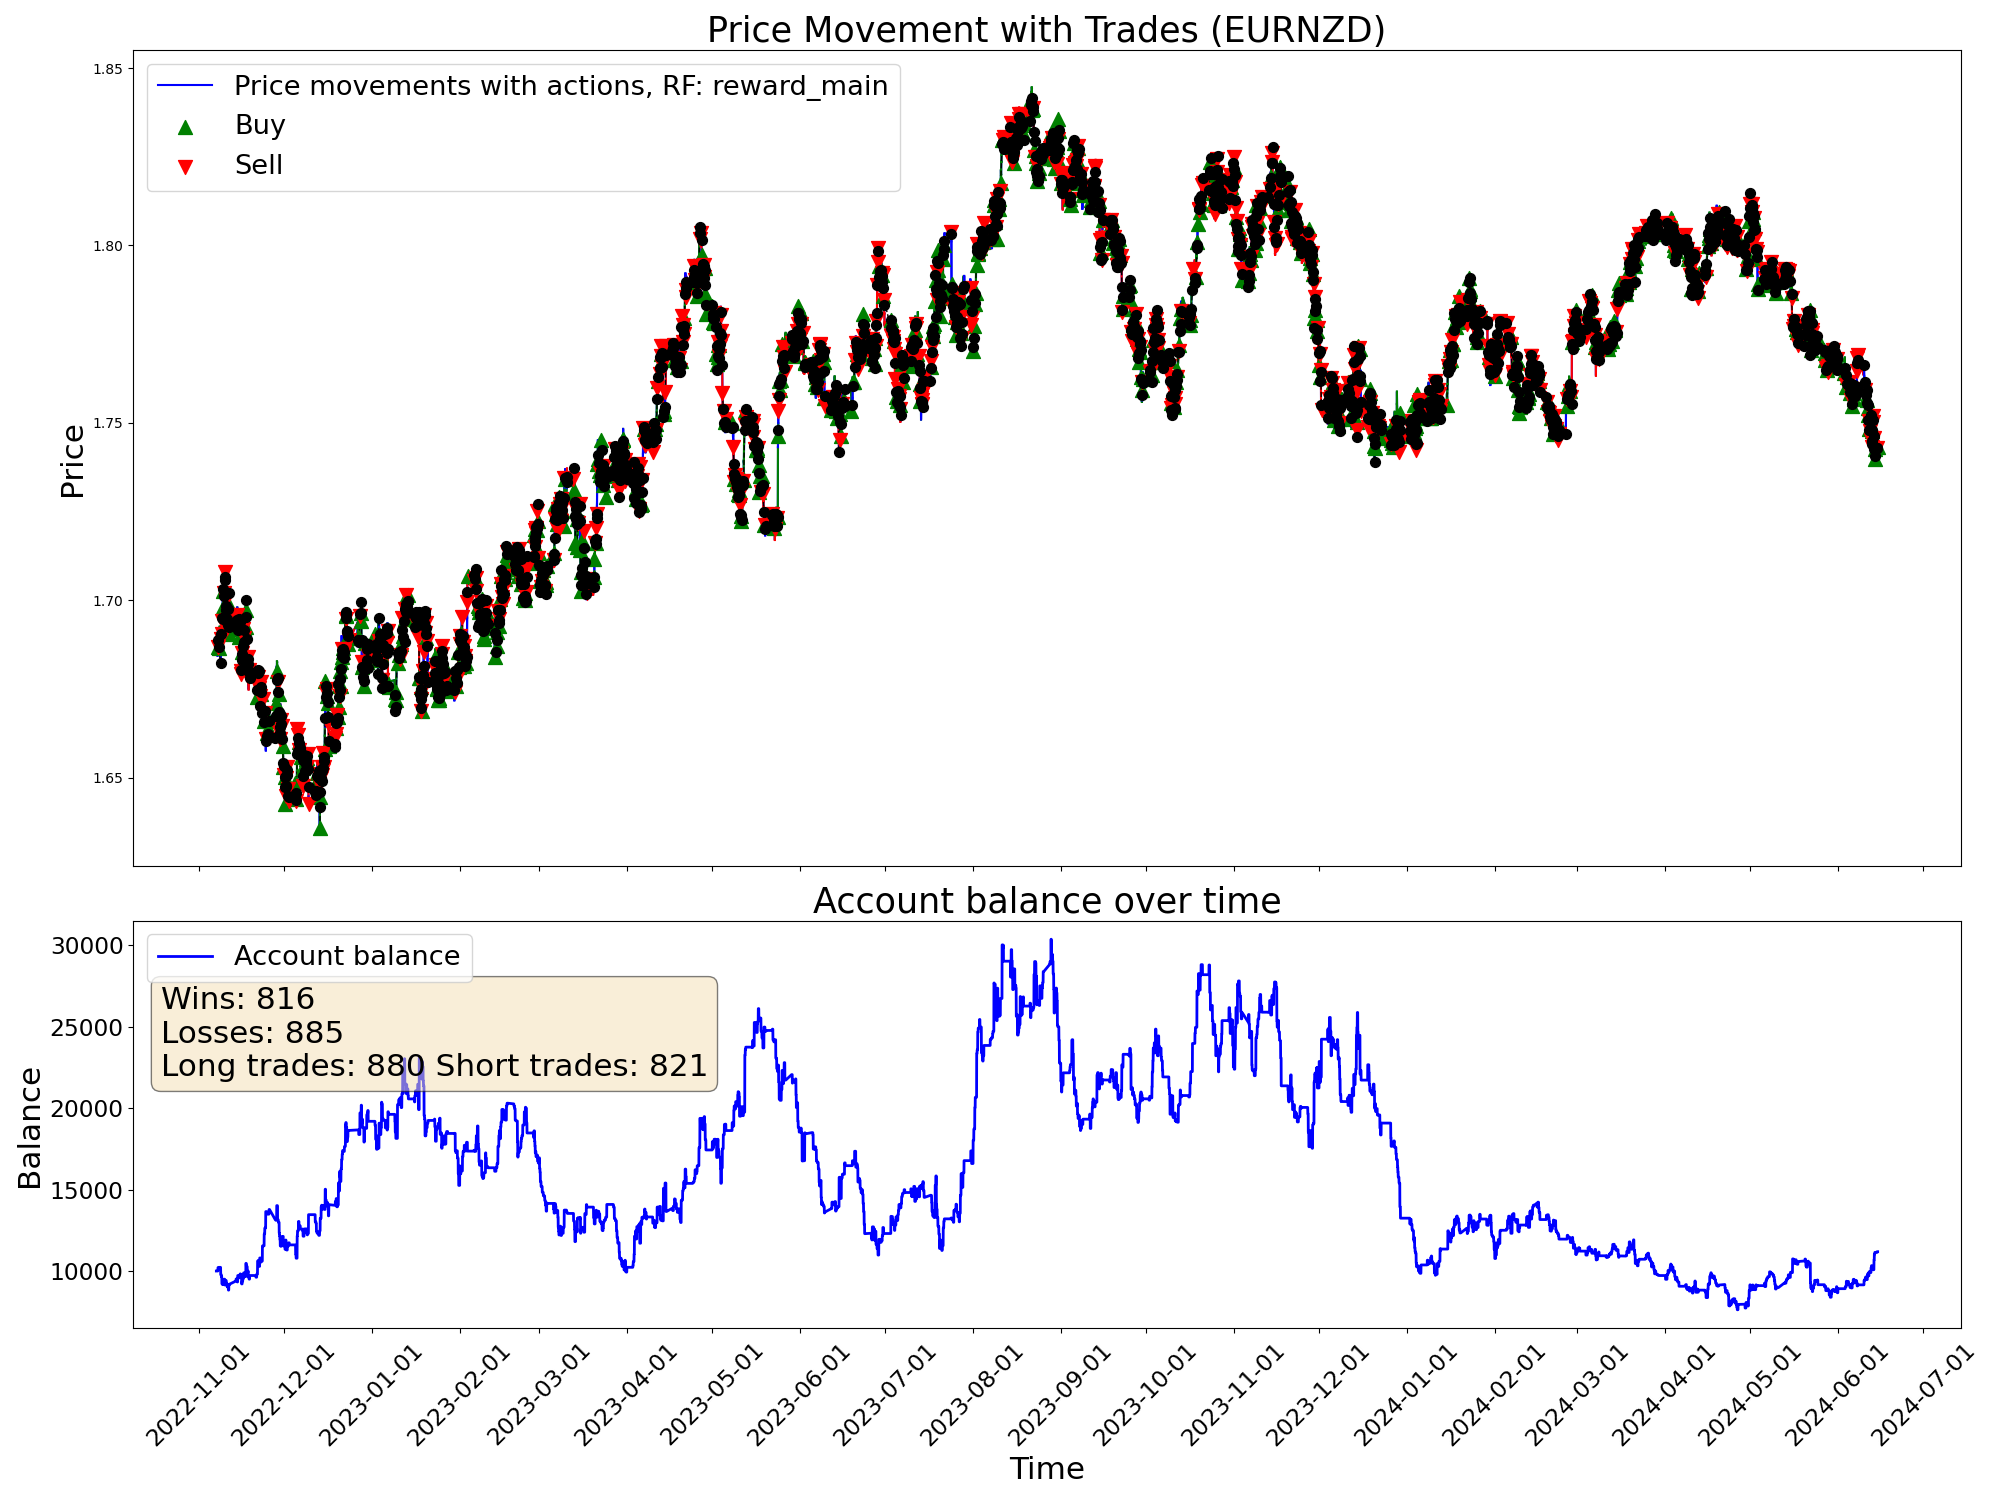

Data behind this chart, as committed beside it:
time, open, high, low, close, tick_volume, actDir, actRisk, eReward, eAccBalance, eWins, eLosses, pType, pOpenPrice, pSLPrice, pTPPrice, pProfit
2022-11-07 05:00:00, 1.688, 1.688, 1.685, 1.686, 3129, 0.0, 0.0, 0.0, 10000, 0, 0, 0, 0.0, 0.0, 0.0, 0.0
2022-11-07 06:00:00, 1.686, 1.687, 1.685, 1.686, 2114, 0.0, 0.0, 0.0, 10000, 0, 0, 0, 0.0, 0.0, 0.0, 0.0
2022-11-07 07:00:00, 1.686, 1.687, 1.685, 1.687, 2634, 0.0, 0.0, 0.0, 10000, 0, 0, 0, 0.0, 0.0, 0.0, 0.0
2022-11-07 08:00:00, 1.687, 1.688, 1.686, 1.687, 3000, 0.0, 0.0, 0.0, 10000, 0, 0, 0, 0.0, 0.0, 0.0, 0.0
2022-11-07 09:00:00, 1.687, 1.69, 1.687, 1.689, 4736, 0.0, 0.0, 0.0, 10000, 0, 0, 0, 0.0, 0.0, 0.0, 0.0
2022-11-07 10:00:00, 1.689, 1.69, 1.686, 1.687, 6044, 0.0, 0.0, 0.0, 10000, 0, 0, 0, 0.0, 0.0, 0.0, 0.0
2022-11-07 11:00:00, 1.687, 1.688, 1.684, 1.688, 5290, 0.0, 0.0, 0.0, 10000, 0, 0, 0, 0.0, 0.0, 0.0, 0.0
2022-11-07 12:00:00, 1.688, 1.689, 1.687, 1.688, 4201, 0.0, 0.0, 0.0, 10000, 0, 0, 0, 0.0, 0.0, 0.0, 0.0
2022-11-07 13:00:00, 1.688, 1.688, 1.686, 1.686, 3269, 0.0, 0.0, 0.0, 10000, 0, 0, 0, 0.0, 0.0, 0.0, 0.0
2022-11-07 14:00:00, 1.686, 1.687, 1.685, 1.685, 4217, 0.0, 0.0, 0.0, 10000, 0, 0, 0, 0.0, 0.0, 0.0, 0.0
2022-11-07 15:00:00, 1.686, 1.686, 1.682, 1.684, 5926, 0.0, 0.0, 0.0, 10000, 0, 0, 0, 0.0, 0.0, 0.0, 0.0
2022-11-07 16:00:00, 1.684, 1.688, 1.682, 1.687, 7078, 1.0, 1.0, 0.0, 10000, 0, 0, 1, 1.687, 1.683, 0.0, 0.0
2022-11-07 17:00:00, 1.687, 1.689, 1.686, 1.687, 6911, 0.9195, 0.9195, 0.0, 10000, 0, 0, 1, 1.687, 1.683, 0.0, 0.0
2022-11-07 18:00:00, 1.687, 1.689, 1.687, 1.689, 5206, 0.7253, 0.7253, 0.0, 10000, 0, 0, 1, 1.687, 1.683, 0.0, 0.0
2022-11-07 19:00:00, 1.689, 1.691, 1.688, 1.69, 3936, -0.9505, -0.9505, 0.0, 10214, 1, 0, 0, 0.0, 0.0, 0.0, 214.3
2022-11-07 20:00:00, 1.69, 1.691, 1.689, 1.69, 3084, 0.3198, 0.3198, 0.0, 10214, 1, 0, 0, 1.687, 1.685, 0.0, 0.0
2022-11-07 21:00:00, 1.69, 1.69, 1.688, 1.689, 2353, -0.0186, -0.0186, 0.0, 10214, 1, 0, 0, 1.687, 1.685, 0.0, 0.0
2022-11-07 22:00:00, 1.689, 1.689, 1.687, 1.687, 2449, -0.6754, -0.6754, 0.0, 10214, 1, 0, 2, 1.687, 1.692, 0.0, 0.0
2022-11-07 23:00:00, 1.687, 1.688, 1.686, 1.687, 1037, 0.04869, 0.04869, 0.0, 10214, 1, 0, 2, 1.687, 1.692, 0.0, 0.0
2022-11-08 00:00:00, 1.687, 1.687, 1.685, 1.687, 600, 1.0, 1.0, 0.0, 10225, 2, 0, 0, 0.0, 0.0, 0.0, 10.5
2022-11-08 01:00:00, 1.687, 1.688, 1.686, 1.687, 1925, 0.7384, 0.7384, 0.0, 10225, 2, 0, 1, 1.687, 1.684, 0.0, 0.0
2022-11-08 02:00:00, 1.687, 1.687, 1.685, 1.687, 2249, -0.4673, -0.4673, 0.0, 10225, 2, 0, 1, 1.687, 1.684, 0.0, 0.0
2022-11-08 03:00:00, 1.687, 1.688, 1.685, 1.688, 3867, -0.1251, -0.1251, 0.0, 10225, 2, 0, 1, 1.687, 1.684, 0.0, 0.0
2022-11-08 04:00:00, 1.688, 1.688, 1.684, 1.687, 2475, 1.0, 1.0, 0.0, 10225, 2, 0, 1, 1.687, 1.684, 0.0, 0.0
2022-11-08 05:00:00, 1.687, 1.688, 1.686, 1.687, 2090, 1.0, 1.0, 0.0, 10225, 2, 0, 1, 1.687, 1.684, 0.0, 0.0
2022-11-08 06:00:00, 1.687, 1.688, 1.686, 1.688, 1502, 1.0, 1.0, 0.0, 10225, 2, 0, 1, 1.687, 1.684, 0.0, 0.0
2022-11-08 07:00:00, 1.688, 1.691, 1.688, 1.689, 2727, 0.3469, 0.3469, 0.0, 10225, 2, 0, 1, 1.687, 1.684, 0.0, 0.0
2022-11-08 08:00:00, 1.689, 1.69, 1.688, 1.689, 3165, 1.0, 1.0, 0.0, 10225, 2, 0, 1, 1.687, 1.684, 0.0, 0.0
2022-11-08 09:00:00, 1.689, 1.693, 1.689, 1.693, 4459, -0.1675, -0.1675, 0.0, 10225, 2, 0, 1, 1.687, 1.684, 0.0, 0.0
2022-11-08 10:00:00, 1.692, 1.693, 1.686, 1.687, 5553, 0.3235, 0.3235, 0.0, 10225, 2, 0, 1, 1.687, 1.684, 0.0, 0.0
2022-11-08 11:00:00, 1.687, 1.689, 1.684, 1.685, 4423, 1.0, 1.0, 0.0, 10225, 2, 0, 1, 1.687, 1.684, 0.0, 0.0
2022-11-08 12:00:00, 1.685, 1.686, 1.684, 1.686, 3629, 1.0, 1.0, 0.0, 10225, 2, 0, 1, 1.687, 1.684, 0.0, 0.0
2022-11-08 13:00:00, 1.686, 1.687, 1.684, 1.686, 3354, -0.06437, -0.06437, 0.0, 10225, 2, 0, 1, 1.687, 1.684, 0.0, 0.0
2022-11-08 14:00:00, 1.686, 1.688, 1.685, 1.686, 4125, 1.0, 1.0, 0.0, 10225, 2, 0, 1, 1.687, 1.684, 0.0, 0.0
2022-11-08 15:00:00, 1.686, 1.687, 1.685, 1.687, 4242, 0.9869, 0.9869, 0.0, 10225, 2, 0, 1, 1.687, 1.684, 0.0, 0.0
2022-11-08 16:00:00, 1.687, 1.688, 1.684, 1.685, 5141, 1.0, 1.0, 0.0, 10225, 2, 0, 1, 1.687, 1.684, 0.0, 0.0
2022-11-08 17:00:00, 1.685, 1.686, 1.681, 1.682, 7673, 1.0, 1.0, 0.0, 10225, 2, 0, 1, 1.687, 1.684, 0.0, 0.0
2022-11-08 18:00:00, 1.682, 1.684, 1.681, 1.683, 5218, -0.4045, -0.4045, 0.0, 9773, 2, 1, 0, 0.0, 0.0, 0.0, -452.3
2022-11-08 19:00:00, 1.683, 1.687, 1.683, 1.686, 3335, -0.3333, -0.3333, 0.0, 9773, 2, 1, 0, 0.0, 0.0, 0.0, 0.0
2022-11-08 20:00:00, 1.686, 1.69, 1.686, 1.689, 4354, -1.0, -1.0, 0.0, 9773, 2, 1, 2, 1.689, 1.692, 0.0, 0.0
2022-11-08 21:00:00, 1.689, 1.692, 1.689, 1.691, 4883, -0.6236, -0.6236, 0.0, 9773, 2, 1, 2, 1.689, 1.692, 0.0, 0.0
2022-11-08 22:00:00, 1.691, 1.691, 1.689, 1.69, 3588, -1.0, -1.0, 0.0, 9773, 2, 1, 2, 1.689, 1.692, 0.0, 0.0
2022-11-08 23:00:00, 1.69, 1.691, 1.69, 1.69, 1128, -0.8496, -0.8496, 0.0, 9773, 2, 1, 2, 1.689, 1.692, 0.0, 0.0
2022-11-09 00:00:00, 1.691, 1.691, 1.69, 1.691, 1554, 1.0, 1.0, 0.0, 9646, 2, 2, 0, 0.0, 0.0, 0.0, -127
2022-11-09 01:00:00, 1.691, 1.692, 1.689, 1.691, 2638, -0.9027, -0.9027, 0.0, 9646, 2, 2, 2, 1.691, 1.692, 0.0, 0.0
2022-11-09 02:00:00, 1.691, 1.692, 1.69, 1.691, 2983, 0.8119, 0.8119, 0.0, 9646, 2, 2, 2, 1.691, 1.692, 0.0, 0.0
2022-11-09 03:00:00, 1.691, 1.695, 1.691, 1.695, 4180, -1.0, -1.0, 0.0, 9646, 2, 2, 2, 1.691, 1.692, 0.0, 0.0
2022-11-09 04:00:00, 1.695, 1.695, 1.691, 1.694, 3509, 0.1338, 0.1338, 0.0, 9213, 2, 3, 0, 0.0, 0.0, 0.0, -432.8
2022-11-09 05:00:00, 1.694, 1.695, 1.692, 1.694, 3803, -0.7123, -0.7123, 0.0, 9213, 2, 3, 2, 1.694, 1.696, 0.0, 0.0
2022-11-09 06:00:00, 1.694, 1.695, 1.693, 1.694, 3379, 1.0, 1.0, 0.0, 9213, 2, 3, 2, 1.694, 1.696, 0.0, 0.0
2022-11-09 07:00:00, 1.694, 1.696, 1.693, 1.696, 3136, -1.0, -1.0, 0.0, 9213, 2, 3, 2, 1.694, 1.696, 0.0, 0.0
2022-11-09 08:00:00, 1.696, 1.697, 1.695, 1.695, 4030, 0.06834, 0.06834, 0.0, 9213, 2, 3, 2, 1.694, 1.696, 0.0, 0.0
2022-11-09 09:00:00, 1.695, 1.696, 1.694, 1.695, 4892, -0.7278, -0.7278, 0.0, 9213, 2, 3, 2, 1.694, 1.696, 0.0, 0.0
2022-11-09 10:00:00, 1.695, 1.695, 1.692, 1.694, 6282, 0.8731, 0.8731, 0.0, 9163, 2, 4, 0, 0.0, 0.0, 0.0, -49.53
2022-11-09 11:00:00, 1.694, 1.702, 1.693, 1.701, 5791, 0.07085, 0.07085, 0.0, 9163, 2, 4, 0, 1.694, 1.692, 0.0, 0.0
2022-11-09 12:00:00, 1.701, 1.704, 1.7, 1.703, 4922, 1.0, 1.0, 0.0, 9163, 2, 4, 1, 1.703, 1.7, 0.0, 0.0
2022-11-09 13:00:00, 1.703, 1.704, 1.702, 1.703, 4013, 0.929, 0.929, 0.0, 9163, 2, 4, 1, 1.703, 1.7, 0.0, 0.0
2022-11-09 14:00:00, 1.703, 1.704, 1.7, 1.702, 4691, -1.0, -1.0, 0.0, 9198, 3, 4, 0, 0.0, 0.0, 0.0, 35.21
2022-11-09 15:00:00, 1.702, 1.704, 1.699, 1.701, 5955, 0.4189, 0.4189, 0.0, 9198, 3, 4, 0, 1.702, 1.697, 0.0, 0.0
2022-11-09 16:00:00, 1.701, 1.702, 1.698, 1.698, 6758, 0.9363, 0.9363, 0.0, 9198, 3, 4, 1, 1.698, 1.696, 0.0, 0.0
... 9,940 more rows
